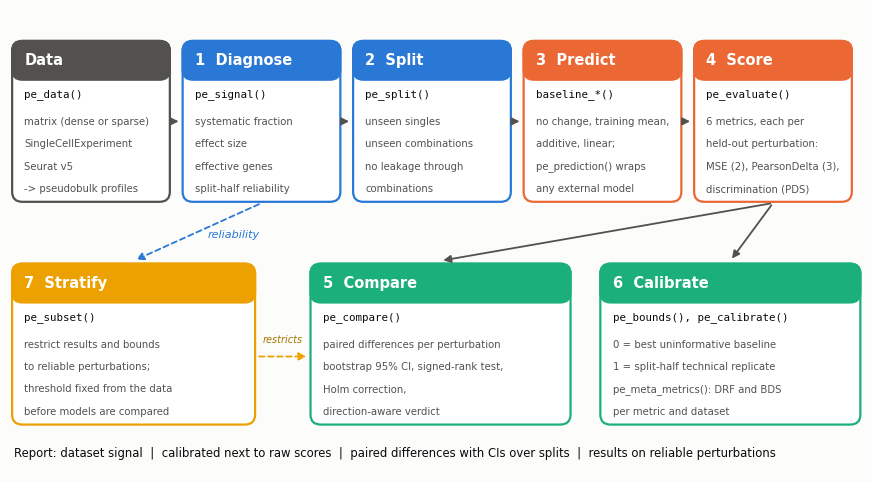

Here is the Python script that generated this plot:
# Figure 2: workflow schematic of pertEvalR (no data needed).
# Requires Python 3 with matplotlib. Run from this folder:
#   python fig2_workflow.py
# Writes fig2_workflow.png (300 dpi) and fig2_workflow.pdf next to this script.
import matplotlib
matplotlib.use("Agg")
import matplotlib.pyplot as plt
from matplotlib.patches import FancyBboxPatch, FancyArrowPatch

ink, ink2, grid, surface = "#0b0b0b", "#52514e", "#c9c7c1", "#fcfcfb"
blue, orange, green, yellow = "#2a78d6", "#eb6834", "#1baf7a", "#eda100"
plt.rcParams["font.family"] = "DejaVu Sans"

fig, ax = plt.subplots(figsize=(11, 6), dpi=300)
fig.patch.set_facecolor(surface); ax.set_facecolor(surface)
ax.set_xlim(0, 100); ax.set_ylim(0, 56); ax.axis("off")

def box(x, y, w, h, num, title, func, lines, col):
    ax.add_patch(FancyBboxPatch((x, y), w, h, boxstyle="round,pad=0.25,rounding_size=1.2",
                                fc="white", ec=col, lw=1.6))
    ax.add_patch(FancyBboxPatch((x, y + h - 4.2), w, 4.2, boxstyle="round,pad=0.25,rounding_size=1.2",
                                fc=col, ec=col, lw=1.6))
    ax.text(x + 1.2, y + h - 2.1, f"{num}  {title}" if num else title, color="white",
            fontsize=10.5, fontweight="bold", va="center", ha="left")
    ax.text(x + 1.2, y + h - 6.3, func, color=ink, fontsize=7.8, family="DejaVu Sans Mono",
            va="center", ha="left")
    for i, t in enumerate(lines):
        ax.text(x + 1.2, y + h - 9.6 - i * 2.7, t, color=ink2, fontsize=7.3, va="center", ha="left")

def arrow(x1, y1, x2, y2, style="-|>", ls="-", col=ink2, rad=0.0):
    ax.add_patch(FancyArrowPatch((x1, y1), (x2, y2), arrowstyle=style, mutation_scale=11,
                                 lw=1.3, color=col, linestyle=ls,
                                 connectionstyle=f"arc3,rad={rad}"))

# Row 1: data -> diagnose -> split -> predict -> score
W, H, Y1 = 18, 19, 33
xs = [0.5, 20.5, 40.5, 60.5, 80.5]
box(xs[0], Y1, W, H, "", "Data", "pe_data()", ["matrix (dense or sparse)", "SingleCellExperiment", "Seurat v5", "-> pseudobulk profiles"], ink2)
box(xs[1], Y1, W, H, "1", "Diagnose", "pe_signal()", ["systematic fraction", "effect size", "effective genes", "split-half reliability"], blue)
box(xs[2], Y1, W, H, "2", "Split", "pe_split()", ["unseen singles", "unseen combinations", "no leakage through", "combinations"], blue)
box(xs[3], Y1, W, H, "3", "Predict", "baseline_*()", ["no change, training mean,", "additive, linear;", "pe_prediction() wraps", "any external model"], orange)
box(xs[4], Y1, W, H, "4", "Score", "pe_evaluate()", ["6 metrics, each per", "held-out perturbation:", "MSE (2), PearsonDelta (3),", "discrimination (PDS)"], orange)
for a, b in zip(xs[:-1], xs[1:]):
    arrow(a + W + 0.4, Y1 + H / 2, b - 0.4, Y1 + H / 2)

# Row 2: stratify (left, data-only), compare, calibrate
Y2 = 6
box(0.5, Y2, 28, H, "7", "Stratify", "pe_subset()", ["restrict results and bounds", "to reliable perturbations;", "threshold fixed from the data", "before models are compared"], yellow)
box(35.5, Y2, 30, H, "5", "Compare", "pe_compare()", ["paired differences per perturbation", "bootstrap 95% CI, signed-rank test,", "Holm correction,", "direction-aware verdict"], green)
box(69.5, Y2, 30, H, "6", "Calibrate", "pe_bounds(), pe_calibrate()", ["0 = best uninformative baseline", "1 = split-half technical replicate", "pe_meta_metrics(): DRF and BDS", "per metric and dataset"], green)
sx, sy = xs[4] + W / 2, Y1 - 0.4
arrow(sx, sy, 35.5 + 15, Y2 + H + 0.6)
arrow(sx, sy, 69.5 + 15, Y2 + H + 0.6)
# reliability feeds stratification
arrow(xs[1] + W / 2, Y1 - 0.4, 14.5, Y2 + H + 0.6, ls=(0, (3, 2)), col=blue)
ax.text(23.2, 28.4, "reliability", color=blue, fontsize=8, style="italic", ha="left")
# stratification restricts compare and calibrate
arrow(28.9, Y2 + 8, 35.1, Y2 + 8, ls=(0, (3, 2)), col=yellow)
ax.text(32, Y2 + 9.6, "restricts", color="#a87400", fontsize=7, style="italic", ha="center")

ax.text(0.5, 2.2, "Report: dataset signal  |  calibrated next to raw scores  |  paired differences with CIs over splits  |  results on reliable perturbations",
        fontsize=8.4, color=ink, ha="left", va="center")
fig.savefig("fig2_workflow.png", dpi=300, facecolor=surface, bbox_inches="tight")
fig.savefig("fig2_workflow.pdf", facecolor=surface, bbox_inches="tight")
